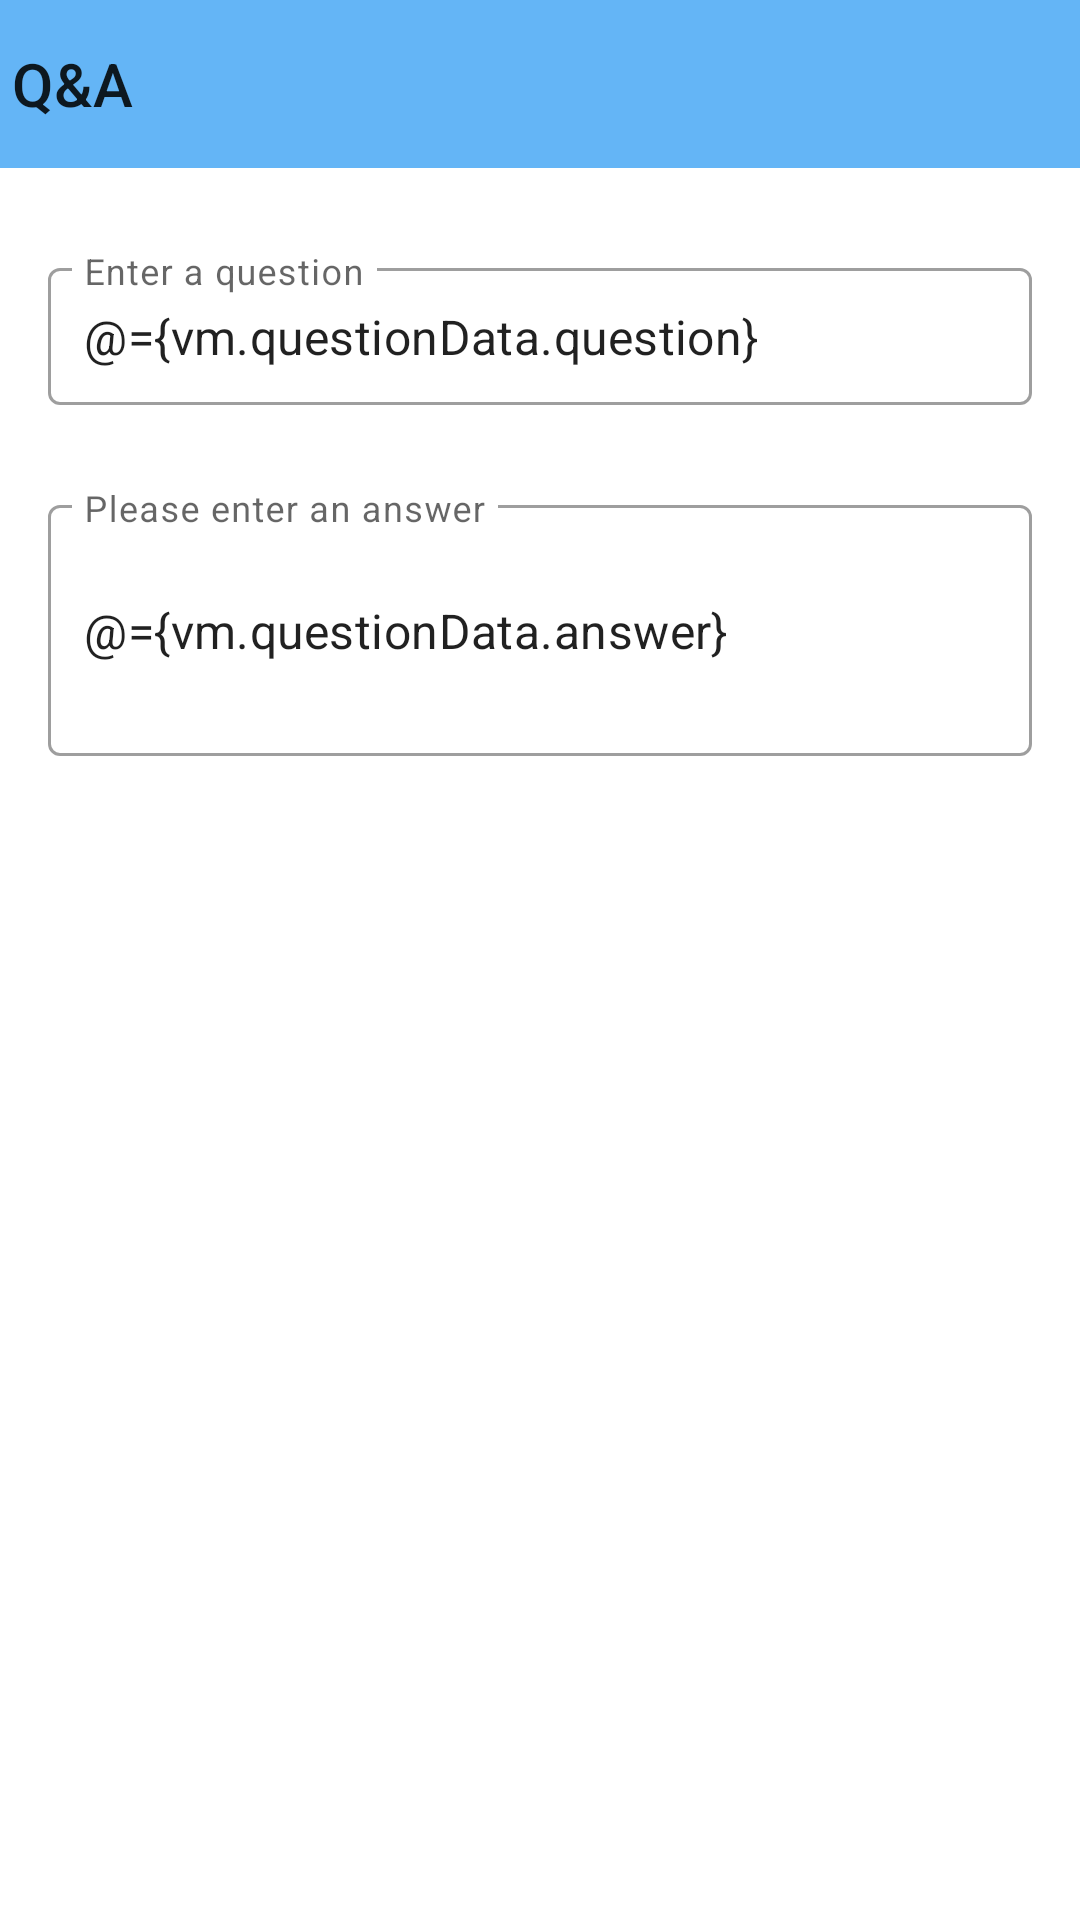

This screen was rendered from an Android layout file. Write that file and the resources it references.
<!-- AndroidManifest.xml: application theme Theme.Portfolio -->
<!-- res/layout/activity_detail_question.xml -->
<?xml version="1.0" encoding="utf-8"?>
<layout>
    <data>
        <variable
            name="vm"
            type="com.worldonetop.portfolio.view.detail.DetailViewModel"/>
    </data>

    <LinearLayout xmlns:android="http://schemas.android.com/apk/res/android"
        xmlns:app="http://schemas.android.com/apk/res-auto"
        xmlns:tools="http://schemas.android.com/tools"
        android:layout_width="match_parent"
        android:layout_height="match_parent"
        tools:context=".view.detail.AddActivity"
        android:orientation="vertical">


            <com.google.android.material.appbar.AppBarLayout
                android:layout_width="match_parent"
                android:layout_height="wrap_content">

                <com.google.android.material.appbar.MaterialToolbar
                    android:id="@+id/detailToolbar"
                    android:layout_width="match_parent"
                    android:layout_height="wrap_content"
                    app:title="@string/tab_qna"
                    app:contentInsetLeft="0dp"
                    app:contentInsetStart="0dp"
                    app:contentInsetStartWithNavigation="0dp">

                    <TextView
                        android:id="@+id/appbarMenu"
                        android:layout_width="wrap_content"
                        android:layout_height="wrap_content"
                        android:layout_gravity="end"
                        android:layout_marginEnd="18dp"
                        android:textColor="@color/primaryTextColor"
                        android:textSize="19sp"
                        android:textStyle="bold" />
                </com.google.android.material.appbar.MaterialToolbar>
            </com.google.android.material.appbar.AppBarLayout>

            <ScrollView
                android:layout_width="match_parent"
                android:layout_height="match_parent">

                <LinearLayout
                    android:layout_width="match_parent"
                    android:layout_height="wrap_content"
                    android:orientation="vertical"
                    android:padding="16dp">

                    <com.google.android.material.textfield.TextInputLayout
                        style="@style/Widget.MaterialComponents.TextInputLayout.OutlinedBox"
                        android:layout_width="match_parent"
                        android:layout_height="wrap_content"
                        android:layout_marginVertical="12dp">

                        <com.google.android.material.textfield.TextInputEditText
                            android:id="@+id/title"
                            android:transitionName="question"
                            android:text="@={vm.questionData.question}"
                            android:enabled="@{vm.editMode}"
                            android:hint="@string/add_question"
                            android:layout_width="match_parent"
                            android:layout_height="match_parent"
                            android:inputType="textMultiLine"
                            android:padding="12dp"
                            android:textSize="16sp"
                            tools:ignore="LabelFor" />
                    </com.google.android.material.textfield.TextInputLayout>


                    <com.google.android.material.textfield.TextInputLayout
                        style="@style/Widget.MaterialComponents.TextInputLayout.OutlinedBox"
                        android:layout_width="match_parent"
                        android:layout_height="wrap_content"
                        android:layout_marginVertical="16dp">

                        <com.google.android.material.textfield.TextInputEditText
                            android:id="@+id/content"
                            android:transitionName="answer"
                            android:text="@={vm.questionData.answer}"
                            android:hint="@string/add_answer"
                            android:enabled="@{vm.editMode}"
                            android:layout_width="match_parent"
                            android:layout_height="match_parent"
                            android:inputType="textMultiLine"
                            android:minLines="3"
                            android:padding="12dp"
                            android:textSize="16sp"
                            tools:ignore="LabelFor" />
                    </com.google.android.material.textfield.TextInputLayout>

                </LinearLayout>
            </ScrollView>
        </LinearLayout>
</layout>
<!-- resources referenced by this layout -->
<resources>
  <color name="primaryTextColor">#000000</color>
  <string name="add_answer">Please enter an answer</string>
  <string name="add_question">Enter a question</string>
  <string name="tab_qna">Q&amp;A</string>
  <style name="Theme.Portfolio" parent="Theme.MaterialComponents.DayNight.NoActionBar">
          
          <item name="colorPrimary">@color/primaryColor</item>
          <item name="colorPrimaryVariant">@color/primaryLightColor</item>
          <item name="colorOnPrimary">@color/primaryDarkColor</item>
          
          <item name="colorSecondary">@color/secondaryColor</item>
          <item name="colorSecondaryVariant">@color/secondaryLightColor</item>
          <item name="colorOnSecondary">@color/secondaryDarkColor</item>
          
          <item name="android:statusBarColor">@color/primaryTextColor</item>
          
          <item name="android:textColor">@color/primaryTextColor</item>
          <item name="android:windowBackground">@color/primaryBackgroundColor</item>
          <item name="android:windowContentTransitions">true</item>
      </style>
  <color name="primaryColor">#64b5f6</color>
  <color name="primaryLightColor">#8fc9f7 </color>
  <color name="primaryDarkColor">#2286c3</color>
  <color name="secondaryColor">#81c784</color>
  <color name="secondaryLightColor">#b2fab4</color>
  <color name="secondaryDarkColor">#519657</color>
  <color name="primaryBackgroundColor">#FFFFFF</color>
</resources>
